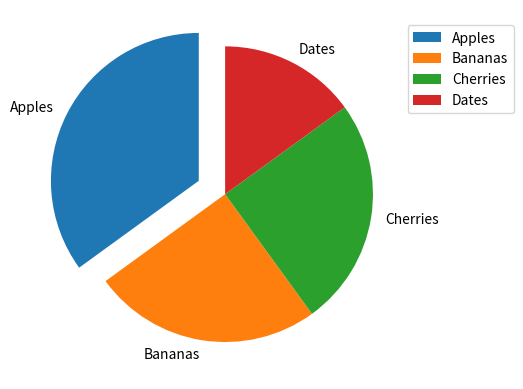

Recreate this plot in Python.
import matplotlib.pyplot as plt
import numpy as np

y=np.array([35, 25, 25, 15])
mylabel=["Apples", "Bananas", "Cherries", "Dates"]
myexplode=[0.2, 0, 0, 0]

plt.pie(y, labels=mylabel, startangle=90, explode=myexplode)
plt.legend(loc='lower right', bbox_to_anchor=(1.3, 0.7))
plt.show()
